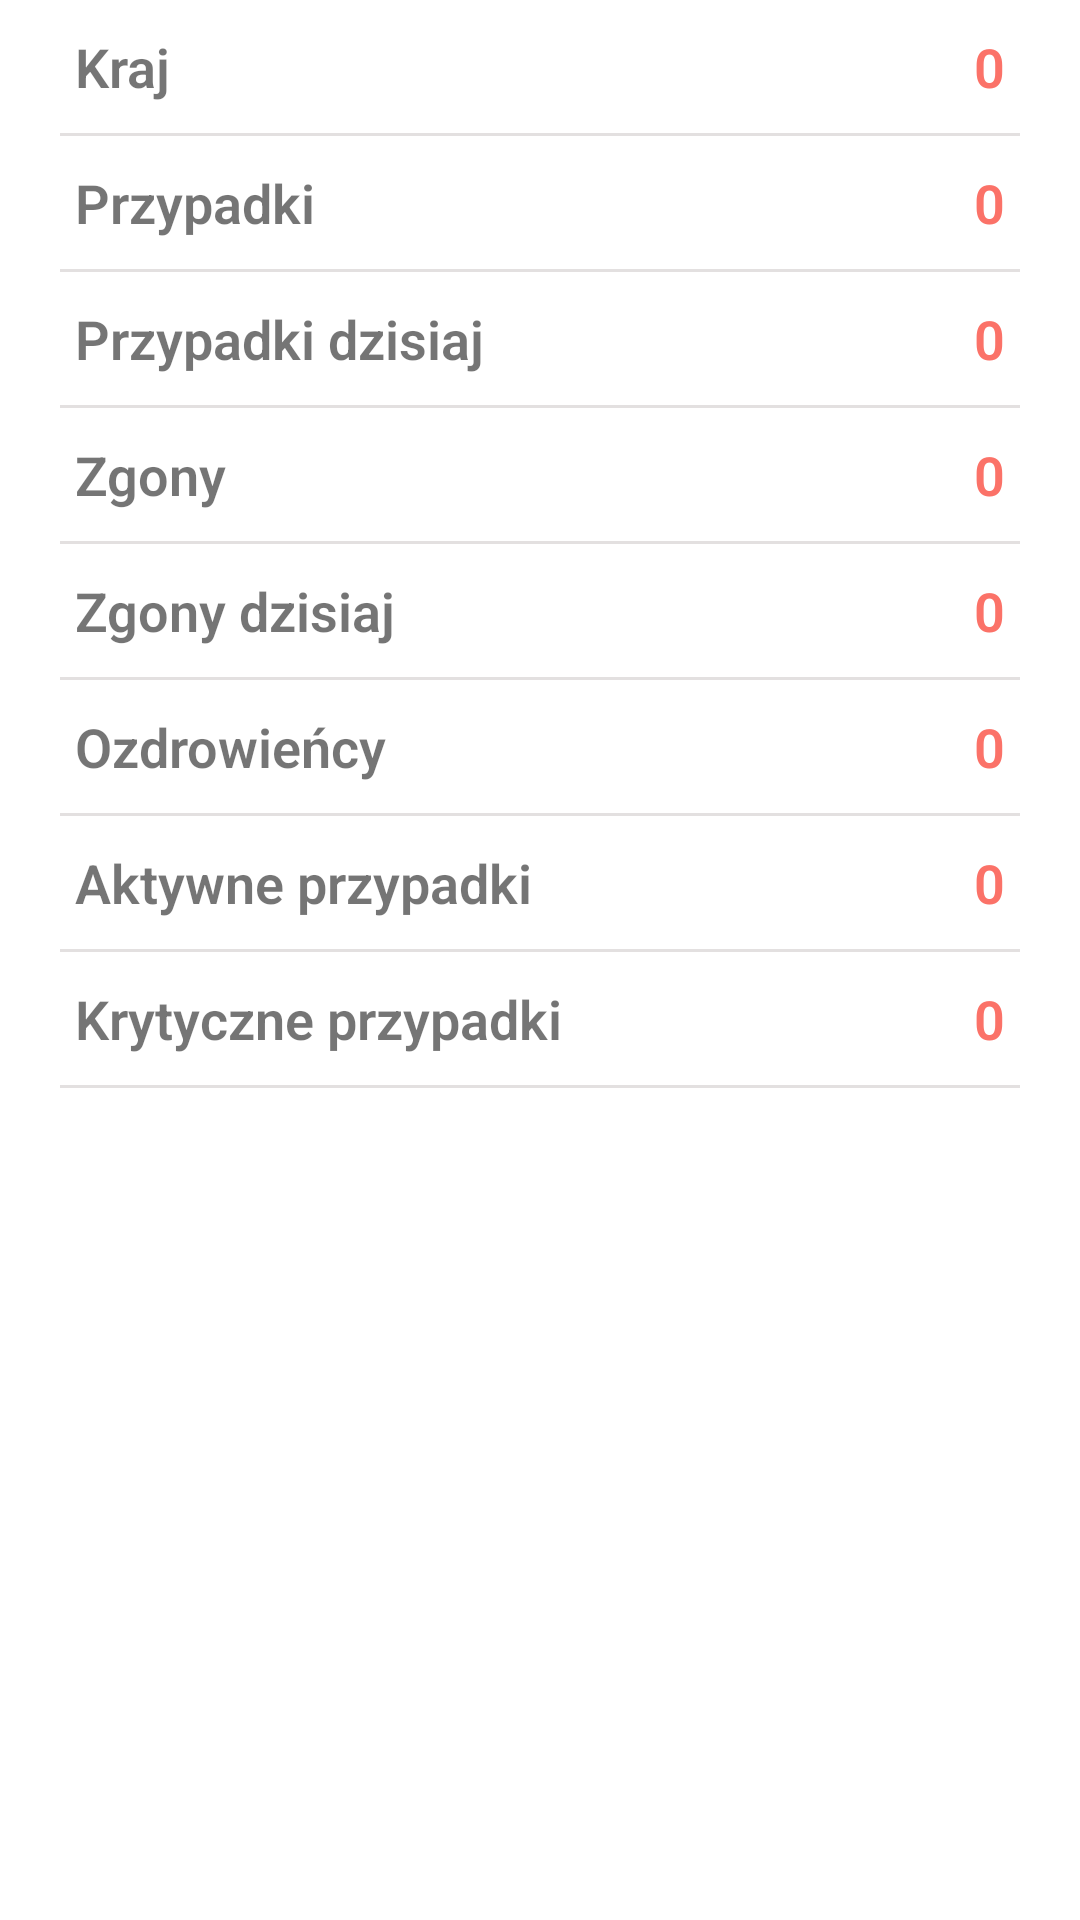

Reconstruct the res/layout file that produces this screen, plus the resources it refers to.
<!-- AndroidManifest.xml: application theme Theme.COVID19TRACKER -->
<!-- res/layout/activity_detail.xml -->
<?xml version="1.0" encoding="utf-8"?>

<LinearLayout xmlns:android="http://schemas.android.com/apk/res/android"
    xmlns:app="http://schemas.android.com/apk/res-auto"
    xmlns:tools="http://schemas.android.com/tools"
    android:layout_width="match_parent"
    android:layout_height="match_parent"
    android:orientation="vertical"
    tools:context=".DetailActivity">

    <RelativeLayout
        android:layout_width="match_parent"
        android:layout_height="wrap_content"
        android:layout_marginRight="25dp"
        android:layout_marginLeft="25dp"
        android:layout_marginTop="10dp"
        android:layout_marginBottom="10dp">

        <TextView
            android:layout_width="wrap_content"
            android:layout_height="wrap_content"
            android:fontFamily="sans-serif-light"
            android:textStyle="bold"
            android:text="Kraj"
            android:textSize="18sp"/>
        <TextView
            android:layout_width="fill_parent"
            android:layout_height="wrap_content"
            android:text="0"
            android:id="@+id/tvCountry"
            android:textAlignment="textEnd"
            android:textSize="18sp"

            android:textColor="@color/color_one"
            android:textStyle="bold"
            android:fontFamily="sans-serif-light"
            android:layout_alignParentRight="true"/>

    </RelativeLayout>
    <View
        android:layout_width="match_parent"
        android:layout_height="1dp"
        android:background="@color/color_two"
        android:layout_marginLeft="20dp"
        android:layout_marginRight="20dp"
        />
    <RelativeLayout
        android:layout_width="match_parent"
        android:layout_height="wrap_content"
        android:layout_marginRight="25dp"
        android:layout_marginLeft="25dp"
        android:layout_marginTop="10dp"
        android:layout_marginBottom="10dp">

        <TextView
            android:layout_width="wrap_content"
            android:layout_height="wrap_content"
            android:fontFamily="sans-serif-light"
            android:textStyle="bold"
            android:text="Przypadki"
            android:textSize="18sp"/>
        <TextView
            android:layout_width="fill_parent"
            android:layout_height="wrap_content"
            android:text="0"
            android:id="@+id/tvCases"
            android:textAlignment="textEnd"
            android:textSize="18sp"

            android:textColor="@color/color_one"
            android:textStyle="bold"
            android:fontFamily="sans-serif-light"
            android:layout_alignParentRight="true"/>

    </RelativeLayout>
    <View
        android:layout_width="match_parent"
        android:layout_height="1dp"
        android:background="@color/color_two"
        android:layout_marginLeft="20dp"
        android:layout_marginRight="20dp"
        />
    <RelativeLayout
        android:layout_width="match_parent"
        android:layout_height="wrap_content"
        android:layout_marginRight="25dp"
        android:layout_marginLeft="25dp"
        android:layout_marginTop="10dp"
        android:layout_marginBottom="10dp">

        <TextView
            android:layout_width="wrap_content"
            android:layout_height="wrap_content"
            android:fontFamily="sans-serif-light"
            android:textStyle="bold"
            android:text="Przypadki dzisiaj"
            android:textSize="18sp"/>
        <TextView
            android:layout_width="fill_parent"
            android:layout_height="wrap_content"
            android:text="0"
            android:id="@+id/tvTodayCases"
            android:textAlignment="textEnd"
            android:textSize="18sp"

            android:textColor="@color/color_one"
            android:textStyle="bold"
            android:fontFamily="sans-serif-light"
            android:layout_alignParentRight="true"/>

    </RelativeLayout>
    <View
        android:layout_width="match_parent"
        android:layout_height="1dp"
        android:background="@color/color_two"
        android:layout_marginLeft="20dp"
        android:layout_marginRight="20dp"
        />
    <RelativeLayout
        android:layout_width="match_parent"
        android:layout_height="wrap_content"
        android:layout_marginRight="25dp"
        android:layout_marginLeft="25dp"
        android:layout_marginTop="10dp"
        android:layout_marginBottom="10dp">

        <TextView
            android:layout_width="wrap_content"
            android:layout_height="wrap_content"
            android:fontFamily="sans-serif-light"
            android:textStyle="bold"
            android:text="Zgony"
            android:textSize="18sp"/>
        <TextView
            android:layout_width="fill_parent"
            android:layout_height="wrap_content"
            android:text="0"
            android:id="@+id/tvDeaths"
            android:textAlignment="textEnd"
            android:textSize="18sp"

            android:textColor="@color/color_one"
            android:textStyle="bold"
            android:fontFamily="sans-serif-light"
            android:layout_alignParentRight="true"/>

    </RelativeLayout>
    <View
        android:layout_width="match_parent"
        android:layout_height="1dp"
        android:background="@color/color_two"
        android:layout_marginLeft="20dp"
        android:layout_marginRight="20dp"
        />
    <RelativeLayout
        android:layout_width="match_parent"
        android:layout_height="wrap_content"
        android:layout_marginRight="25dp"
        android:layout_marginLeft="25dp"
        android:layout_marginTop="10dp"
        android:layout_marginBottom="10dp">

        <TextView
            android:layout_width="wrap_content"
            android:layout_height="wrap_content"
            android:fontFamily="sans-serif-light"
            android:textStyle="bold"
            android:text="Zgony dzisiaj"
            android:textSize="18sp"/>
        <TextView
            android:layout_width="fill_parent"
            android:layout_height="wrap_content"
            android:text="0"
            android:id="@+id/tvTodayDeaths"
            android:textAlignment="textEnd"
            android:textSize="18sp"

            android:textColor="@color/color_one"
            android:textStyle="bold"
            android:fontFamily="sans-serif-light"
            android:layout_alignParentRight="true"/>

    </RelativeLayout>
    <View
        android:layout_width="match_parent"
        android:layout_height="1dp"
        android:background="@color/color_two"
        android:layout_marginLeft="20dp"
        android:layout_marginRight="20dp"
        />
    <RelativeLayout
        android:layout_width="match_parent"
        android:layout_height="wrap_content"
        android:layout_marginRight="25dp"
        android:layout_marginLeft="25dp"
        android:layout_marginTop="10dp"
        android:layout_marginBottom="10dp">

        <TextView
            android:layout_width="wrap_content"
            android:layout_height="wrap_content"
            android:fontFamily="sans-serif-light"
            android:textStyle="bold"
            android:text="Ozdrowieńcy"
            android:textSize="18sp"/>
        <TextView
            android:layout_width="fill_parent"
            android:layout_height="wrap_content"
            android:text="0"
            android:id="@+id/tvRecovered"
            android:textAlignment="textEnd"
            android:textSize="18sp"

            android:textColor="@color/color_one"
            android:textStyle="bold"
            android:fontFamily="sans-serif-light"
            android:layout_alignParentRight="true"/>

    </RelativeLayout>
    <View
        android:layout_width="match_parent"
        android:layout_height="1dp"
        android:background="@color/color_two"
        android:layout_marginLeft="20dp"
        android:layout_marginRight="20dp"
        />
    <RelativeLayout
        android:layout_width="match_parent"
        android:layout_height="wrap_content"
        android:layout_marginRight="25dp"
        android:layout_marginLeft="25dp"
        android:layout_marginTop="10dp"
        android:layout_marginBottom="10dp">

        <TextView
            android:layout_width="wrap_content"
            android:layout_height="wrap_content"
            android:fontFamily="sans-serif-light"
            android:textStyle="bold"
            android:text="Aktywne przypadki"
            android:textSize="18sp"/>
        <TextView
            android:layout_width="fill_parent"
            android:layout_height="wrap_content"
            android:text="0"
            android:id="@+id/tvActive"
            android:textAlignment="textEnd"
            android:textSize="18sp"

            android:textColor="@color/color_one"
            android:textStyle="bold"
            android:fontFamily="sans-serif-light"
            android:layout_alignParentRight="true"/>

    </RelativeLayout>
    <View
        android:layout_width="match_parent"
        android:layout_height="1dp"
        android:background="@color/color_two"
        android:layout_marginLeft="20dp"
        android:layout_marginRight="20dp"
        />
    <RelativeLayout
        android:layout_width="match_parent"
        android:layout_height="wrap_content"
        android:layout_marginRight="25dp"
        android:layout_marginLeft="25dp"
        android:layout_marginTop="10dp"
        android:layout_marginBottom="10dp">

        <TextView
            android:layout_width="wrap_content"
            android:layout_height="wrap_content"
            android:fontFamily="sans-serif-light"
            android:textStyle="bold"
            android:text="Krytyczne przypadki"
            android:textSize="18sp"/>
        <TextView
            android:layout_width="fill_parent"
            android:layout_height="wrap_content"
            android:text="0"
            android:id="@+id/tvCritical"
            android:textAlignment="textEnd"
            android:textSize="18sp"

            android:textColor="@color/color_one"
            android:textStyle="bold"
            android:fontFamily="sans-serif-light"
            android:layout_alignParentRight="true"/>

    </RelativeLayout>
    <View
        android:layout_width="match_parent"
        android:layout_height="1dp"
        android:background="@color/color_two"
        android:layout_marginLeft="20dp"
        android:layout_marginRight="20dp"
        />


</LinearLayout>
<!-- resources referenced by this layout -->
<resources>
  <color name="color_one">#fb7268</color>
  <color name="color_two">#E3E0E0</color>
  <style name="Theme.COVID19TRACKER" parent="Theme.MaterialComponents.DayNight.DarkActionBar">
          
          <item name="colorPrimary">@color/purple_500</item>
          <item name="colorPrimaryVariant">@color/purple_700</item>
          <item name="colorOnPrimary">@color/white</item>
          
          <item name="colorSecondary">@color/teal_200</item>
          <item name="colorSecondaryVariant">@color/teal_700</item>
          <item name="colorOnSecondary">@color/black</item>
          
          <item name="android:statusBarColor" tools:targetApi="l">?attr/colorPrimaryVariant</item>
          
      </style>
  <color name="purple_500">#FF6200EE</color>
  <color name="purple_700">#FF3700B3</color>
  <color name="white">#FFFFFFFF</color>
  <color name="teal_200">#FF03DAC5</color>
  <color name="teal_700">#FF018786</color>
  <color name="black">#FF000000</color>
</resources>
